The GitHub repository Bhawana-Bisht/CROPDISEASEPRIDICTION contains a labelled image folder "archive (1)" with 7 categories: blast, healthy, insect damage, leaf folder, scald, stripes, tungro. Examples follow, each with its label.

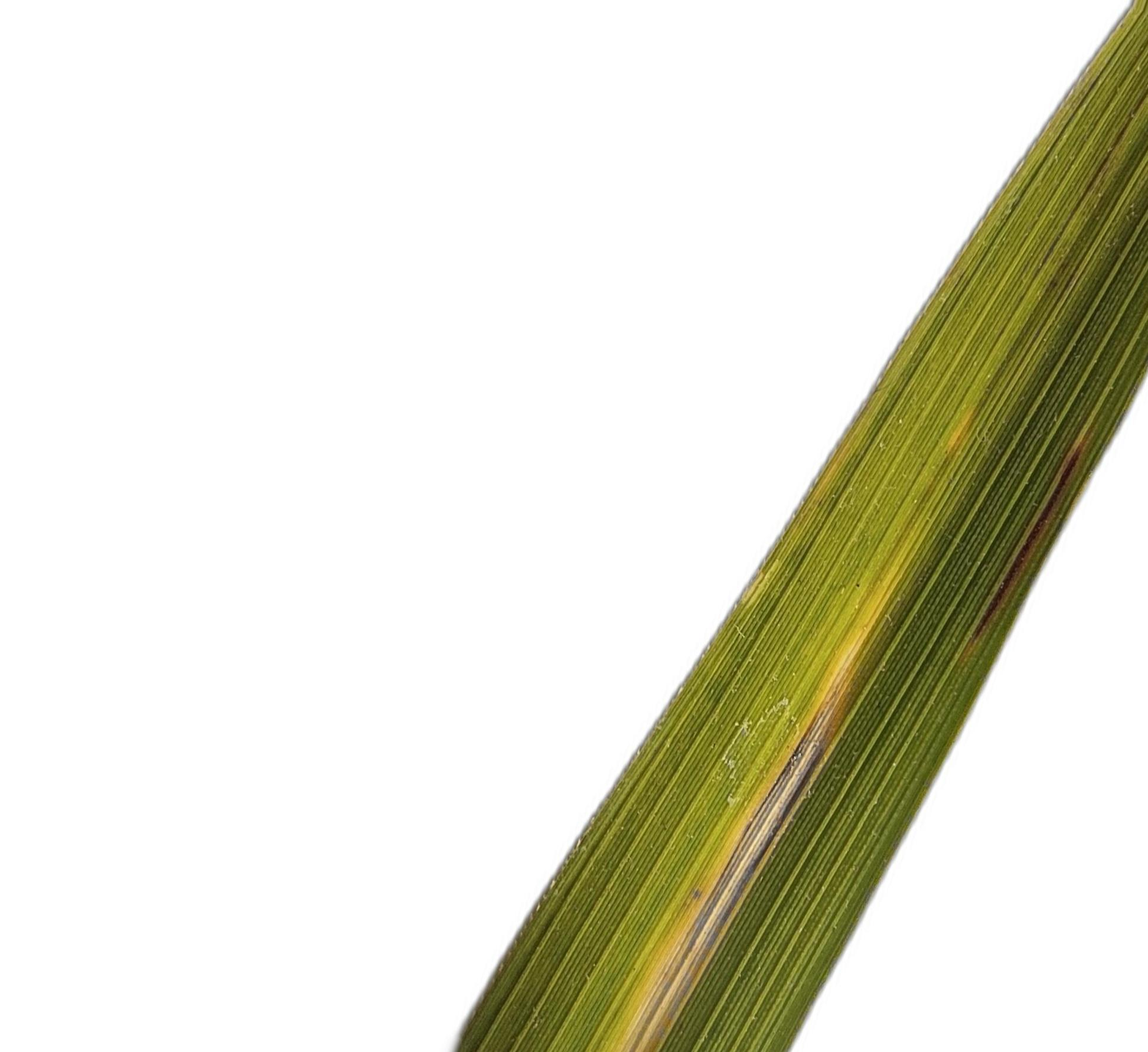
Label: leaf folder

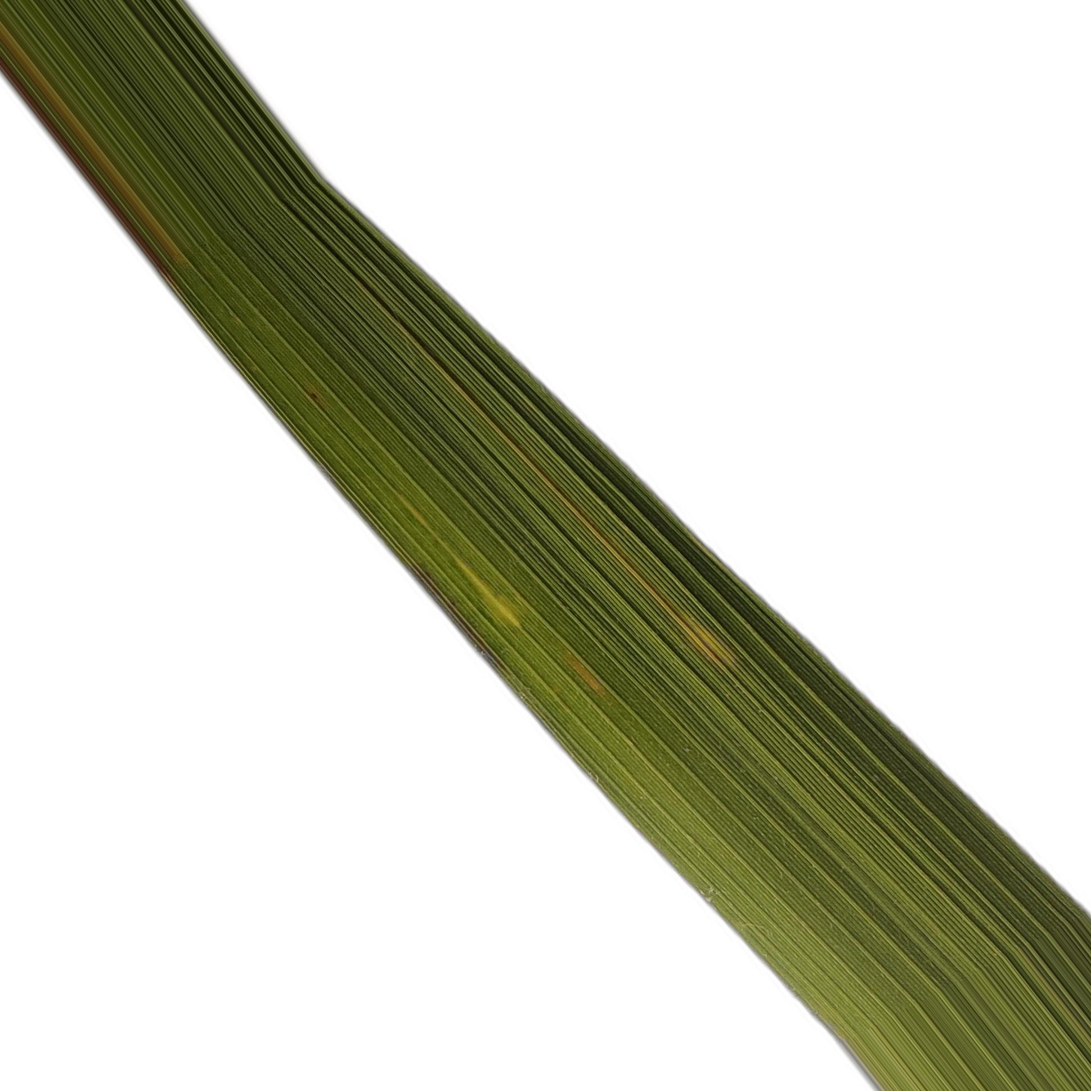
Label: tungro

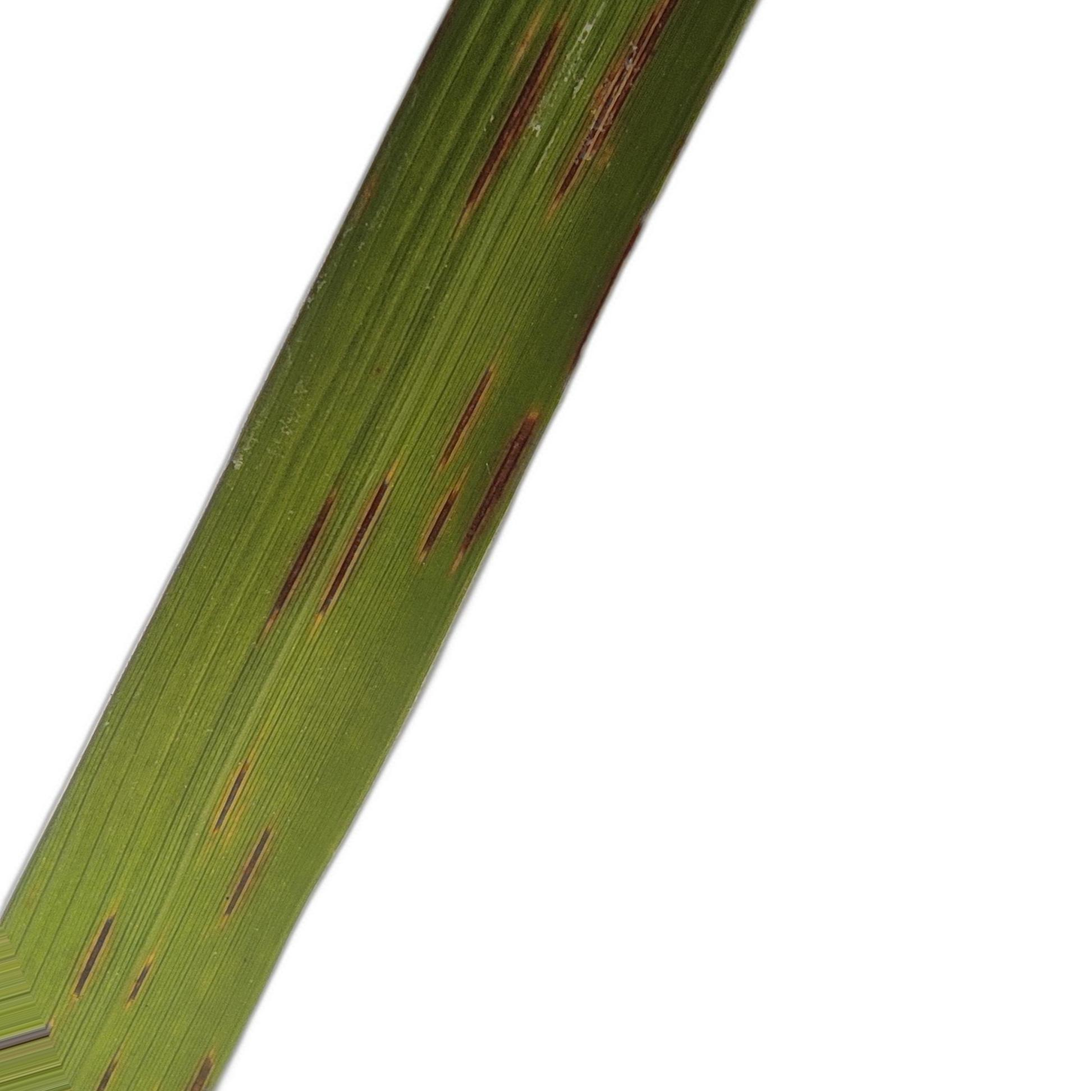
Label: blast

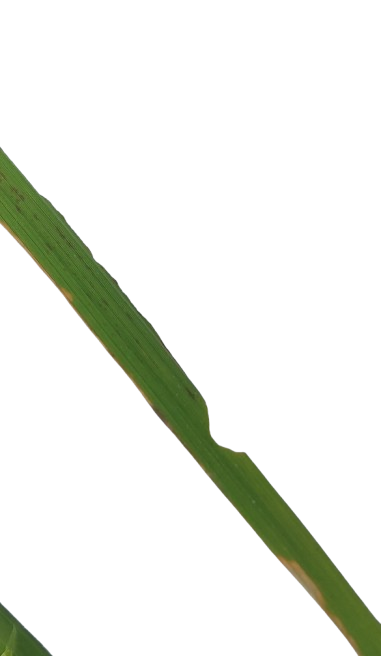
Label: insect damage

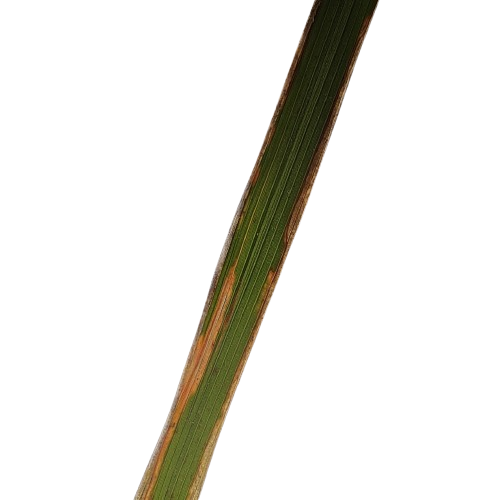
Label: scald

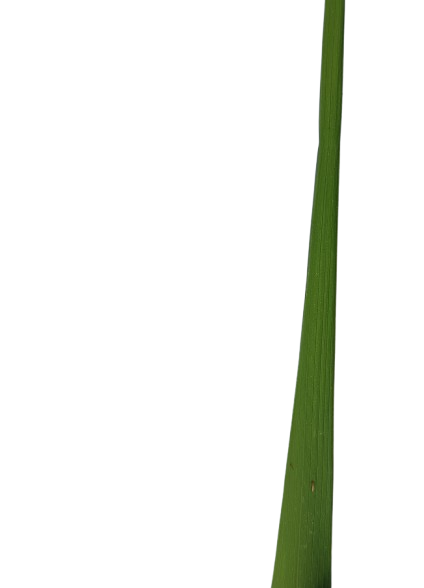
Label: healthy
